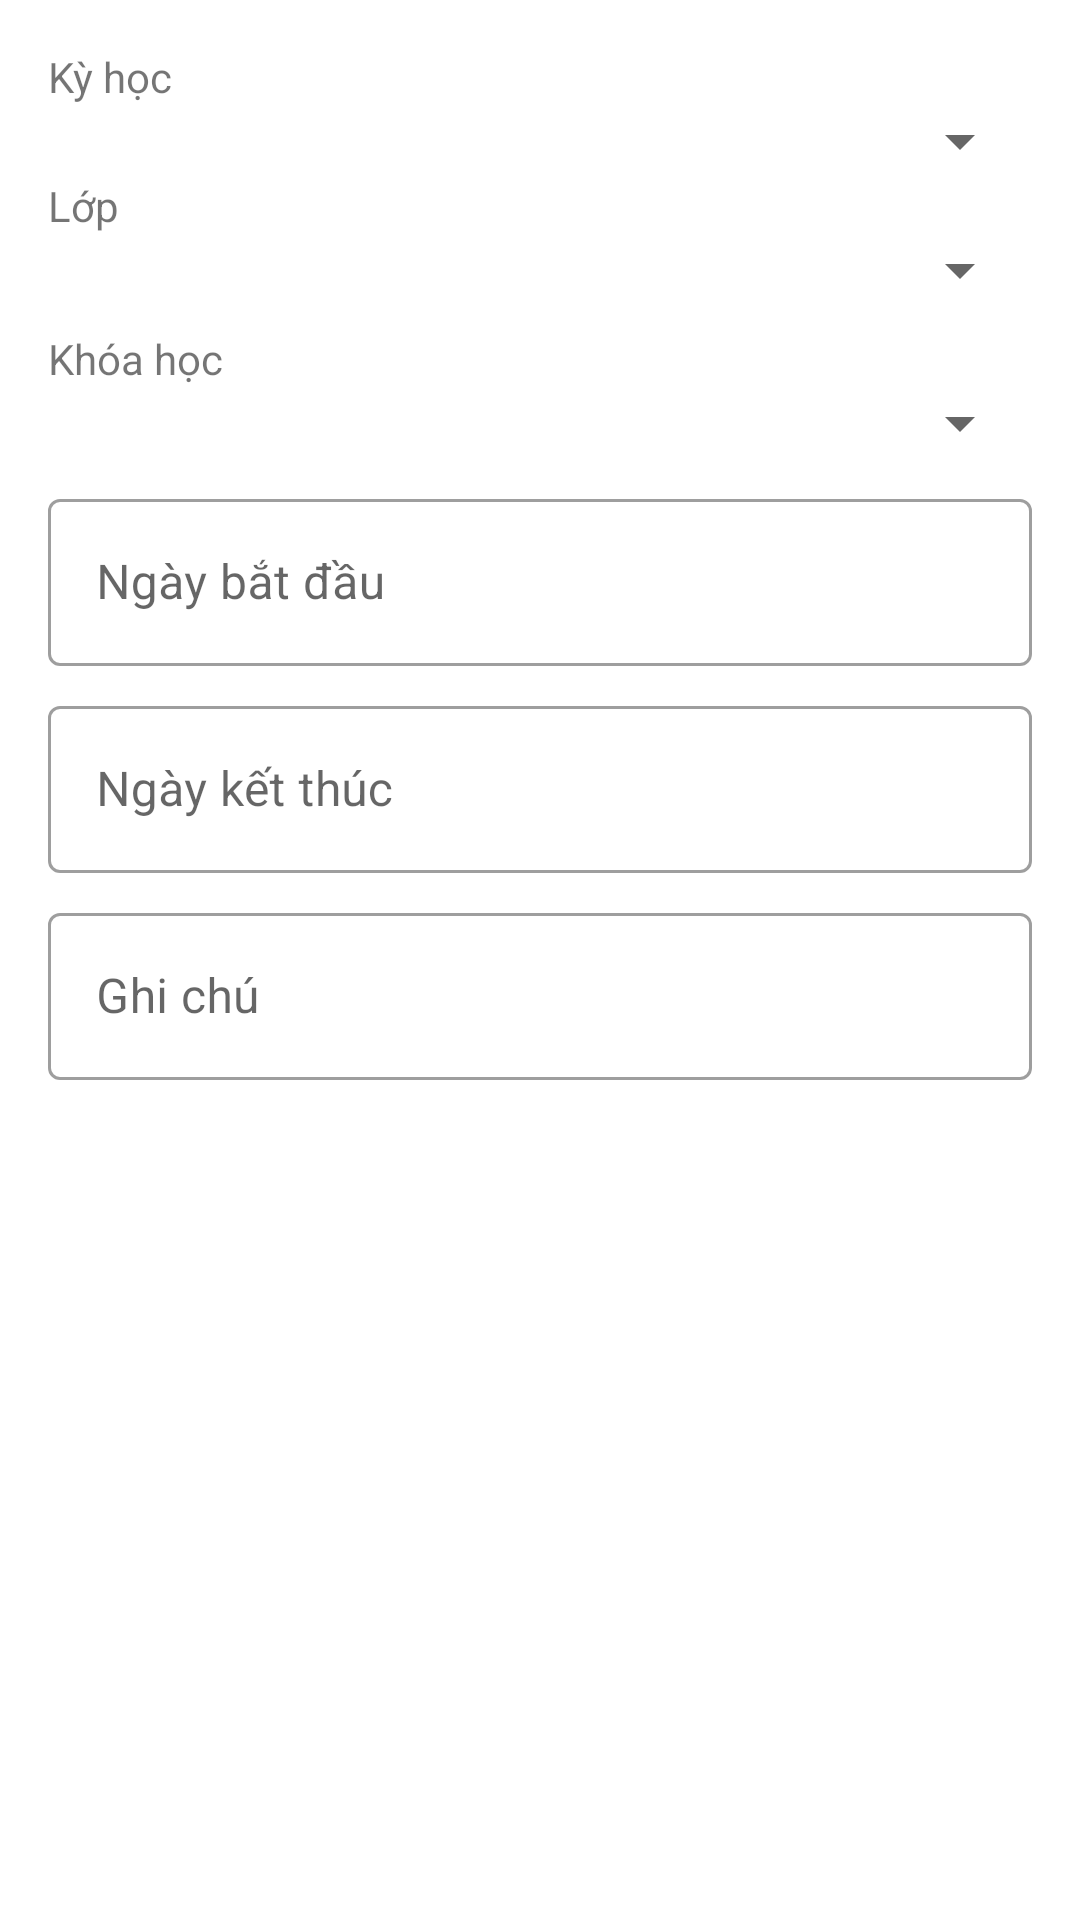

Android layout source for this screen:
<!-- AndroidManifest.xml: application theme Theme.AssignmentAndroidAdvanced -->
<!-- res/layout/add_schedule_dialog.xml -->
<?xml version="1.0" encoding="utf-8"?>
<ScrollView xmlns:android="http://schemas.android.com/apk/res/android"
    xmlns:app="http://schemas.android.com/apk/res-auto"
    android:layout_width="match_parent"
    android:layout_height="match_parent">

    

    <LinearLayout
        android:layout_width="match_parent"
        android:layout_height="wrap_content"
        android:orientation="vertical"
        android:padding="16dp">

        <TextView
            android:text="@string/semester"
            android:layout_width="wrap_content"
            android:layout_height="wrap_content"/>
        <Spinner
            android:id="@+id/spinnerScheduleSemesterName"
            android:layout_width="match_parent"
            android:layout_height="wrap_content" />

        <TextView
            android:text="@string/class_course"
            android:layout_width="wrap_content"
            android:layout_height="wrap_content"/>
        <Spinner
            android:id="@+id/spinnerScheduleClassName"
            android:layout_width="match_parent"
            android:layout_height="wrap_content" />

        <TextView
            android:text="@string/course"
            android:layout_marginTop="8dp"
            android:layout_width="wrap_content"
            android:layout_height="wrap_content"/>
        <Spinner
            android:id="@+id/spinnerScheduleCourseName"
            android:layout_width="match_parent"
            android:layout_height="wrap_content" />

        <com.google.android.material.textfield.TextInputLayout
            android:id="@+id/edtLayoutScheduleStartTime"
            style="@style/Widget.MaterialComponents.TextInputLayout.OutlinedBox"
            android:layout_width="match_parent"
            android:layout_height="wrap_content"
            android:layout_marginTop="8dp"
            app:endIconDrawable="@drawable/ic_baseline_calendar_today_24"
            app:endIconMode="custom">

            <com.google.android.material.textfield.TextInputEditText
                android:editable="false"
                android:id="@+id/edtScheduleStartTime"
                android:layout_width="match_parent"
                android:layout_height="match_parent"
                android:hint="@string/start_date" />
        </com.google.android.material.textfield.TextInputLayout>

        <com.google.android.material.textfield.TextInputLayout
            android:id="@+id/edtLayoutScheduleEndTime"
            style="@style/Widget.MaterialComponents.TextInputLayout.OutlinedBox"
            android:layout_width="match_parent"
            android:layout_height="wrap_content"
            android:layout_marginTop="8dp"
            app:endIconDrawable="@drawable/ic_baseline_calendar_today_24"
            app:endIconMode="custom">

            <com.google.android.material.textfield.TextInputEditText
                android:editable="false"
                android:id="@+id/edtScheduleEndTime"
                android:layout_width="match_parent"
                android:layout_height="match_parent"
                android:hint="@string/end_date" />
        </com.google.android.material.textfield.TextInputLayout>


        <com.google.android.material.textfield.TextInputLayout
            style="@style/Widget.MaterialComponents.TextInputLayout.OutlinedBox"
            android:layout_width="match_parent"
            android:layout_height="wrap_content"
            android:layout_marginTop="8dp">

            <com.google.android.material.textfield.TextInputEditText
                android:id="@+id/edtScheduleNote"
                android:layout_width="match_parent"
                android:layout_height="match_parent"
                android:hint="@string/note" />
        </com.google.android.material.textfield.TextInputLayout>


    </LinearLayout>

</ScrollView>
<!-- resources referenced by this layout -->
<resources>
  <string name="class_course">Lớp</string>
  <string name="course">Khóa học</string>
  <string name="end_date">Ngày kết thúc</string>
  <string name="note">Ghi chú</string>
  <string name="semester">Kỳ học</string>
  <string name="start_date">Ngày bắt đầu</string>
  <style name="Theme.AssignmentAndroidAdvanced" parent="Theme.MaterialComponents.DayNight.DarkActionBar">
          
          <item name="colorPrimary">@color/purple_500</item>
          <item name="colorPrimaryVariant">@color/purple_700</item>
          <item name="colorOnPrimary">@color/white</item>
          
          <item name="colorSecondary">@color/teal_200</item>
          <item name="colorSecondaryVariant">@color/teal_700</item>
          <item name="colorOnSecondary">@color/black</item>
          
          <item name="android:statusBarColor" tools:targetApi="l">?attr/colorPrimaryVariant</item>
          
      </style>
  <!-- not gathered from this repository: default colours our renderer supplied (Android Studio template values) -->
  <color name="purple_500">#FF6200EE</color>
  <color name="purple_700">#FF3700B3</color>
  <color name="teal_200">#FF03DAC5</color>
  <color name="teal_700">#FF018786</color>
  <color name="black">#FF000000</color>
  <color name="white">#FFFFFFFF</color>
</resources>
